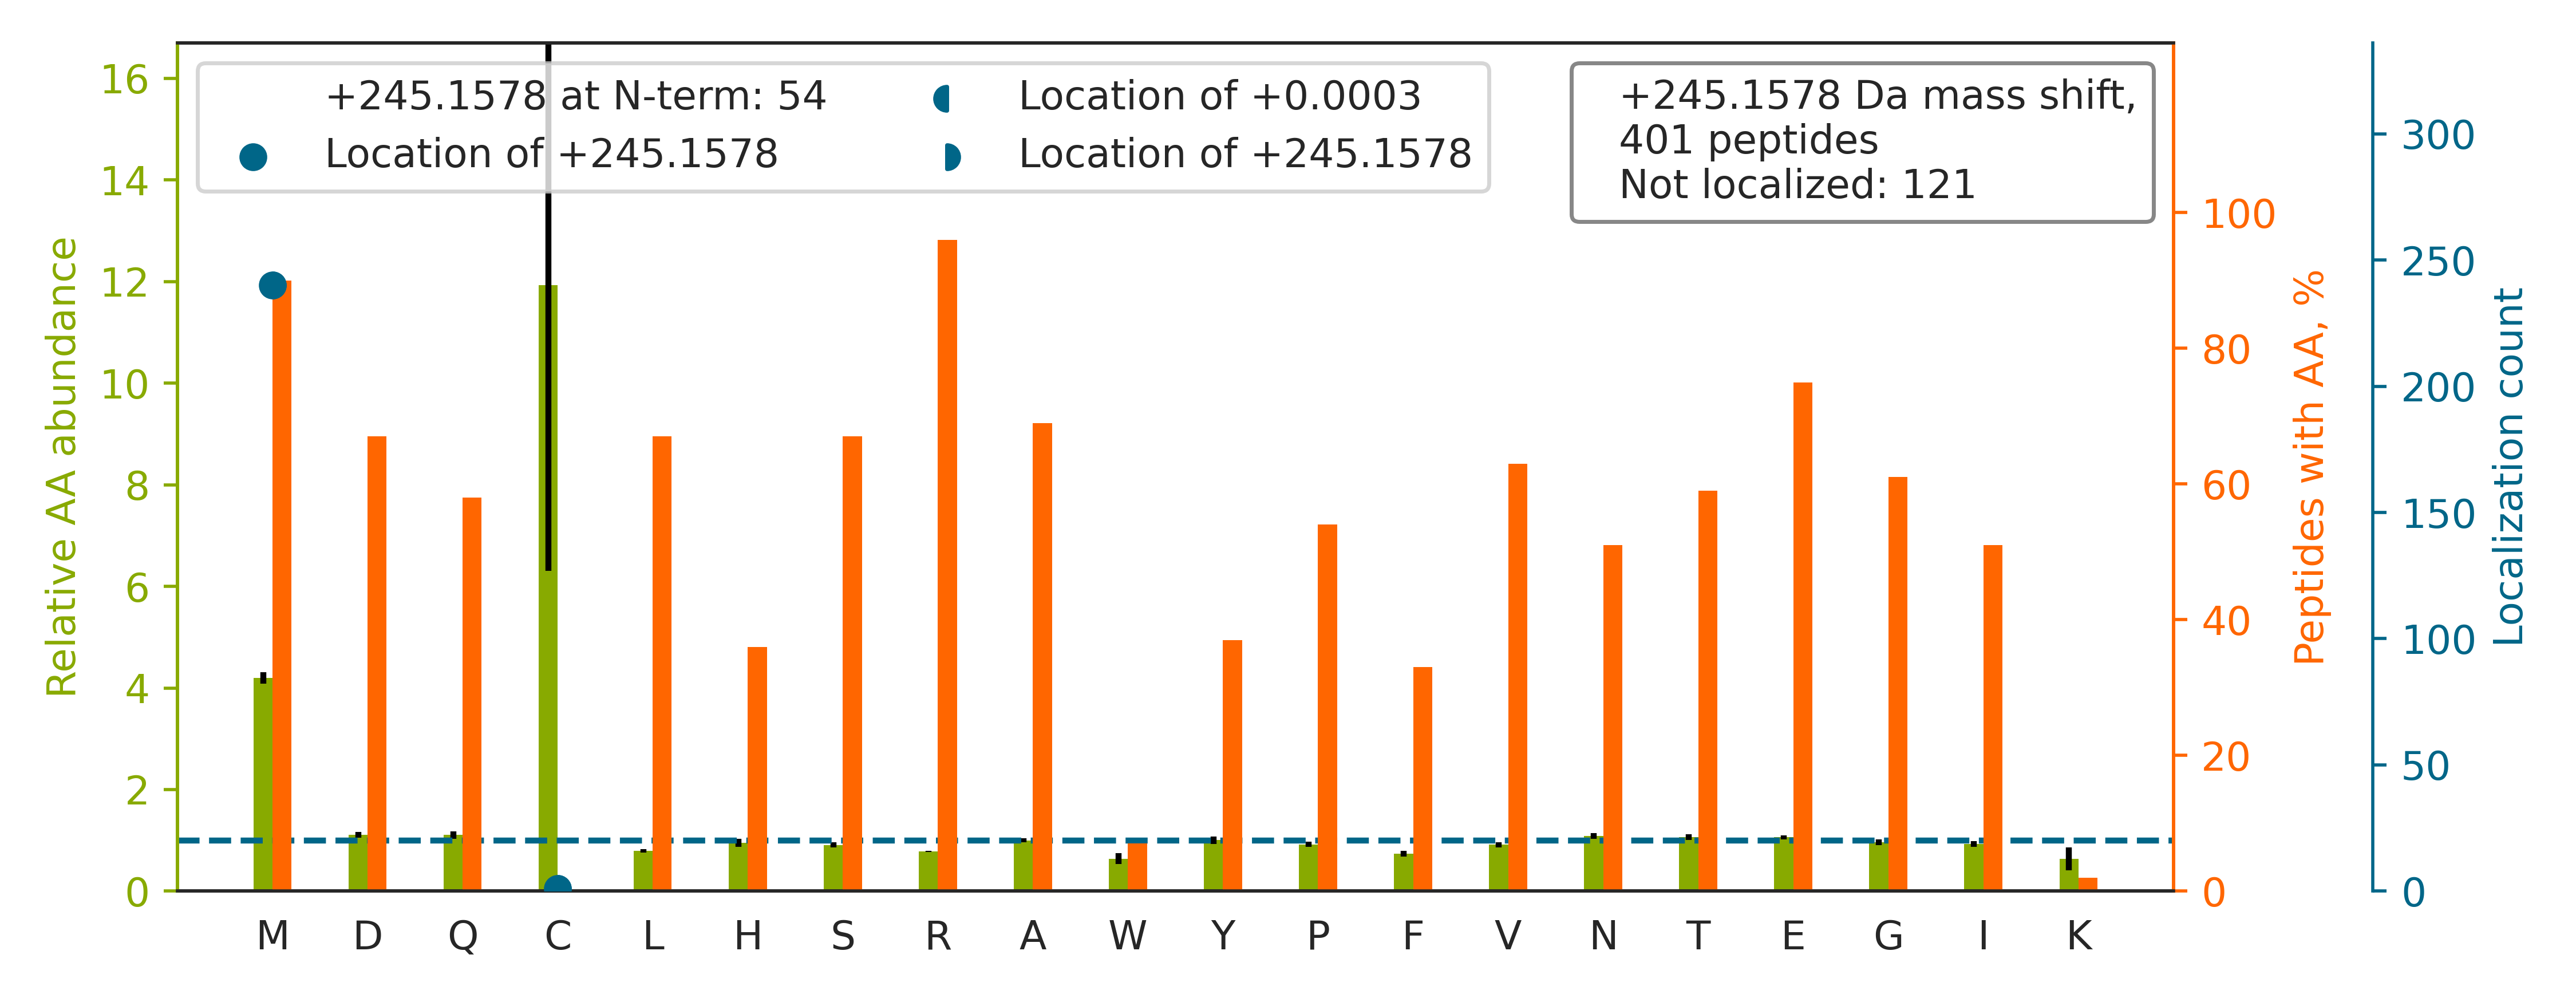

The file beside this chart, header and first rows:
top isoform	localization score	spectrum
M[+245]AEIGEHVAPSEAANSLEQAQAAAER	1.0	Exp1_Rep1_Frac2.22567.22567.3
NMGGPYGGGNYGPGGSGGSGGYGGR		Exp1_Rep1_Frac3.14989.14989.3
WNTDNTLGTEITVEDQLAR		Exp1_Rep1_Frac3.28683.28683.2
YWSQQIEESTTVVTTQSAEVGAAETTLTELR		Exp1_Rep1_Frac3.33202.33202.3
TTGIVMDSGDGVTHTVPIYEGYALPHAILR		Exp1_Rep1_Frac5.28844.28844.4
M[+245]PPYDEQTQAFIDAAQEAR	1.0	Exp1_Rep1_Frac3.29193.29193.2
EM[+245]EENFAVEAANYQDTIGR	1.0	Exp1_Rep1_Frac2.27152.27152.2
FWEVISDEHGIDPTGTYHGDSDLQLER		Exp1_Rep1_Frac3.28827.28827.4
TAM[+245]STPHVAEPAENEQDEQDENGAEASADLR	1.0	Exp1_Rep1_Frac1.16881.16881.4
NQGGYGGSSSSSSYGSGR		Exp1_Rep1_Frac3.8221.8221.2
FWEVISDEHGIDPTGTYHGDSDLQLDR		Exp1_Rep1_Frac3.28969.28969.4
GM[+245]EADMPDEINIDELLELESEEER	0.993	Exp1_Rep1_Frac2.34650.34650.3
DSSTMSHTVAGGGSGDHSHQVR		Exp1_Rep1_Frac4.4579.4579.5
LLEMNLM[+245]HAPQVADAILGNQMFTHYDR	0.8607	Exp1_Rep1_Frac7.31673.31673.4
MFDYTDDPEGPVMPGSHSVER		Exp1_Rep1_Frac2.22820.22820.3
MSVQPTVSLGGFEITPPVVLR		Exp1_Rep1_Frac8.32502.32502.3
QM[+245]GFPLIYVEAEQVEDDR	1.0	Exp1_Rep1_Frac3.32770.32770.3
IM[+245]QVNGWDMTMVTHDQAR	1	Exp1_Rep1_Frac6.25377.25377.3
MIEAVQNHIGSLNWGYR		Exp1_Rep1_Frac7.24229.24229.3
MGPAMGPALGAGIER		Exp1_Rep1_Frac6.21304.21304.2
MDTDLETMDLDQGGEALAPR		Exp1_Rep1_Frac2.28698.28698.3
LEGDMATIQVYEETSGVSVGDPVLR		Exp1_Rep1_Frac3.32116.32116.3
TEDSIRDYEDGMEVDTTPTVAGQFEDADVDH		Exp1_Rep1_Frac1.27633.27633.4
DQQEAALVDM[+245]VNDGVEDLR	1.0	Exp1_Rep1_Frac2.33168.33168.3
LIANM[+245]PESGPSYEFHLTR	1.0	Exp1_Rep1_Frac7.23975.23975.3
AALAGGTTMIIDHVVPEPGTSLLAAFDQWR		Exp1_Rep1_Frac7.33748.33748.4
NVMSAFGLTDDQVSGPPSAPAEDR		Exp1_Rep1_Frac3.27455.27455.3
TDM[+245]DNQIVVSDYAQMDR	1.0	Exp1_Rep1_Frac2.24393.24393.3
MAGNEYVGFSNATFQSER		Exp1_Rep1_Frac3.24102.24102.3
LGNDFMGITLASSQAVSNAR		Exp1_Rep1_Frac7.28739.28739.3
LYQAMQPVYTSGIYNVGPENPSR		Exp1_Rep1_Frac5.27446.27446.3
QM[+245]LVNAFTEQILPHFSTEGPQR	1.0	Exp1_Rep1_Frac8.30965.30965.3
TM[+245]LITHMQDLQEVTQDLHYENFR	0.9997	Exp1_Rep1_Frac5.30003.30003.4
M[+245]DPLEAIQLELDTVNAQADR	1.0	Exp1_Rep1_Frac3.35133.35133.3
QM[+245]EQISQFLQAAER	1.0	Exp1_Rep1_Frac5.27640.27640.2
AFADAM[+245]EVIPSTLAENAGLNPISTVTELR	1.0	Exp1_Rep1_Frac5.34734.34734.3
M[+245]TTLTPAYHAENYSPEDNR	1.0	Exp1_Rep1_Frac3.17070.17070.3
M[+245]DATANDVPSPYEVR	1.0	Exp1_Rep1_Frac2.19978.19978.2
LAM[+245]QEFMILPVGAANFR	1	Exp1_Rep1_Frac8.32404.32404.2
AGAGMITQHSSNASPINR		Exp1_Rep1_Frac8.9342.9342.3
YVAVMPPHIGDQPLTGAYTVTLDGR		Exp1_Rep1_Frac5.30004.30004.3
IM[+245]DPNIVGSEHYDVAR	1.0	Exp1_Rep1_Frac2.20817.20817.3
MGLAMGGGGGASFDR		Exp1_Rep1_Frac6.18805.18805.2
QGM[+245]DLSANQDEETDQETFQLEIDR	1.0	Exp1_Rep1_Frac1.27836.27836.3
AGTHQVSM[+245]ETQESSSTLTVASR	1.0	Exp1_Rep1_Frac3.12716.12716.3
EAYMGNVLQGGEGQAPTR		Exp1_Rep1_Frac3.18139.18139.2
M[+245]NLASEPQEVLHIGSAHNR	1.0	Exp1_Rep1_Frac6.18031.18031.4
GQPGNAYDGAGQPSAAYLSMSQGAVANANSTPPPYER		Exp1_Rep1_Frac3.24810.24810.4
M[+245]AYVVDLDDEYADTDIPTTLIR	1.0	Exp1_Rep1_Frac3.33449.33449.3
YPSPPM[+245]GSVSAPNLPTAEDNLEYVR	1.0	Exp1_Rep1_Frac3.29861.29861.3
MLLDPMGGIVMTNDGNAILR		Exp1_Rep1_Frac7.32273.32273.3
NELM[+245]YQLEQDHDLQAILQER	1.0	Exp1_Rep1_Frac3.30859.30859.3
QAADMILLDDNFASIVTGVEEGR		Exp1_Rep1_Frac3.35197.35197.3
TYSMGGAYTAEQENEPTVGVIPR		Exp1_Rep1_Frac3.24344.24344.3
YALQM[+245]EQLNGILLHLESELAQTR	1.0	Exp1_Rep1_Frac7.33759.33759.3
M[+245]NSEEEDEVWQVIIGAR	1.0	Exp1_Rep1_Frac3.33464.33464.3
DYEDGMEVDTTPTVAGQFEDADVDH		Exp1_Rep1_Frac1.28271.28271.3
QDHPSSMGVYGQESGGFSGPGENR		Exp1_Rep1_Frac2.14015.14015.3
VLSQPM[+245]PPTAGEAEQAADQQER	1.0	Exp1_Rep1_Frac2.21459.21459.3
AMLSGPGQFAENETNEVNFR		Exp1_Rep1_Frac3.26363.26363.3
... 341 more rows
